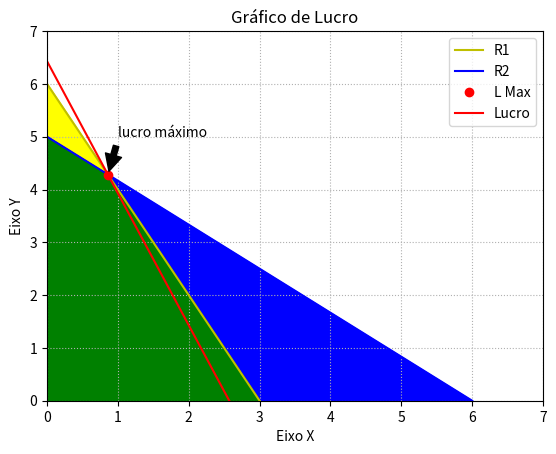

Source code (Python):
# [redacted]
# Criado em: 19/09/2021
# Atualizado em: 19/09/2021
"""
Descrição:
    Script feito para realizar exercício da matéria de Pesquisa Operacional
Como Utilizar:
    Apenas execute o arquivo python.
Obs:
"""

# Import das bibliotecas necessárias
import matplotlib.pyplot as plt

# Função principal que realizará o exercício
def exercicio():
    y = [i for i in range(0,8)]
    # Etapa 01 # Etapa 01 - Encontrando a reta R1
    plt.plot([0,3], [6,0], 'y', label='R1')
    plt.fill_between([0,3], [6,0],[0,0],color='yellow')
    
    # Etapa 02 - Encontrando a reta R2
    plt.plot([0,6], [5,0], 'b', label='R2')
    plt.fill_between([0,6], [5,0],[0,0],color='blue')
    
    # Etapa 02.5 - Encontrando a área entre as retas
    plt.fill_between([0,0.86,3],[5,4.28,0],[0,0,0],color='green')
    
    # Etapa 03 - Encontrando o ponto de lucro máximo
    plt.plot([0.86], [4.28], 'ro', label='L Max')
    plt.annotate('lucro máximo', xy=(0.86, 4.28), xytext=(1, 5),
                arrowprops=dict(facecolor='black', shrink=0.1),
                )
    
    # Etapa 04 - Encontrando a reta que passa pelo ponto de lucro
    plt.plot([0,2.572], [6.43,0], 'r', label='Lucro')

    # Personalizando o gráfico
    plt.grid(True, linestyle =':')
    plt.xlim([0, 7])
    plt.ylim([0, 7])
    plt.yticks(y)
    plt.title('Gráfico de Lucro')
    plt.xlabel('Eixo X')
    plt.ylabel('Eixo Y')
    plt.legend()

    # Exibindo o gráfico
    plt.draw()
    plt.show()

# Chamando a função do exercício
def main():
    exercicio()

if __name__ == '__main__':
    main()